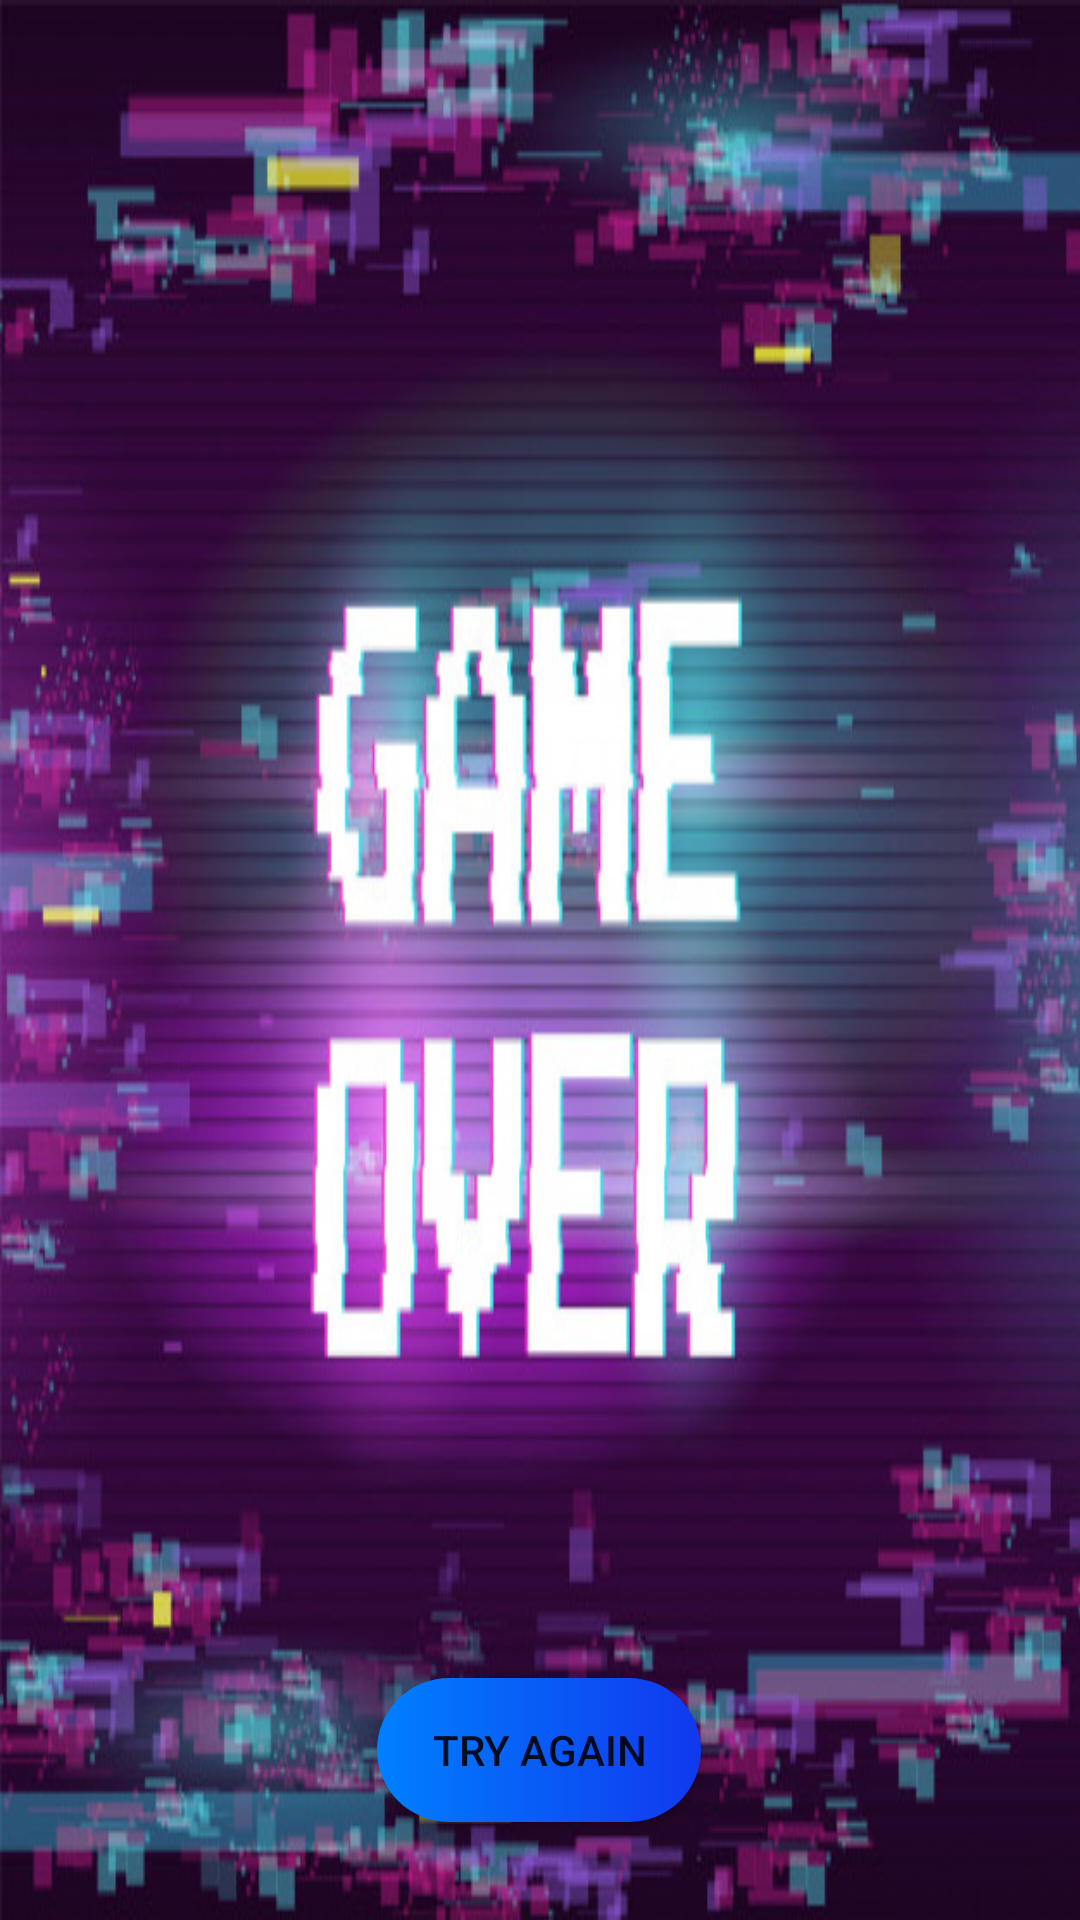

Write the Android layout XML for this screen, with the resource values it uses.
<!-- AndroidManifest.xml: application theme Theme.RPG_Game -->
<!-- res/layout/activity_game_over.xml -->
<?xml version="1.0" encoding="utf-8"?>
<androidx.constraintlayout.widget.ConstraintLayout xmlns:android="http://schemas.android.com/apk/res/android"
    xmlns:app="http://schemas.android.com/apk/res-auto"
    xmlns:tools="http://schemas.android.com/tools"
    android:interpolator="@android:anim/accelerate_interpolator"
    android:fromAlpha="0.0" android:toAlpha="1.0" android:duration="2000"
    android:layout_width="match_parent"
    android:layout_height="match_parent"
    tools:context=".GameOver"
    android:screenOrientation="landscape"
    android:orientation="horizontal"
    android:background="@drawable/gameover">


    <Button
        android:id="@+id/tryAgain"
        android:layout_width="108dp"
        android:layout_height="48dp"
        android:background="@drawable/gradient_blue"
        android:text="Try again"
        app:layout_constraintBottom_toBottomOf="parent"
        app:layout_constraintEnd_toEndOf="parent"
        app:layout_constraintHorizontal_bias="0.499"
        app:layout_constraintStart_toStartOf="parent"
        app:layout_constraintTop_toTopOf="parent"
        app:layout_constraintVertical_bias="0.945" />
</androidx.constraintlayout.widget.ConstraintLayout>
<!-- resources referenced by this layout -->
<resources>
  <!-- drawable gameover: png bitmap (drawable, 89974 bytes) -->
  <!-- drawable gradient_blue (drawable) -->
  <?xml version="1.0" encoding="utf-8"?>
  <selector xmlns:android="http://schemas.android.com/apk/res/android">
      <item>
          <shape xmlns:android="http://schemas.android.com/apk/res/android" android:shape="rectangle">
              <gradient
                  android:startColor="#0080FF"
                  android:endColor="#1138EE" />
              <corners android:radius="50dp" />
          </shape>
      </item>
  </selector>
  <style name="Theme.RPG_Game" parent="Theme.MaterialComponents.DayNight.DarkActionBar">
          
          <item name="colorPrimary">@color/purple_500</item>
          <item name="colorPrimaryVariant">@color/purple_700</item>
          <item name="colorOnPrimary">@color/white</item>
          
          <item name="colorSecondary">@color/teal_200</item>
          <item name="colorSecondaryVariant">@color/teal_700</item>
          <item name="colorOnSecondary">@color/black</item>
          
          <item name="android:statusBarColor" tools:targetApi="l">?attr/colorPrimaryVariant</item>
          
      </style>
  <color name="purple_500">#FF6200EE</color>
  <color name="purple_700">#FF3700B3</color>
  <color name="white">#FFFFFFFF</color>
  <color name="teal_200">#FF03DAC5</color>
  <color name="teal_700">#FF018786</color>
  <color name="black">#FF000000</color>
</resources>
